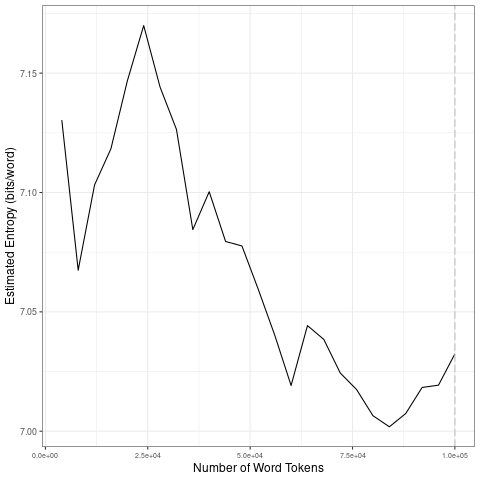

The file beside this chart, header and first rows:
file, entropy.Corpus.Size, entropy.Entropy, sd.Corpus.Size, sd.SD
data/2021_by_en/2021-01-05_tokens_1-gram…, 4000, 7.13, 20000, 0.03015
data/2021_by_en/2021-01-05_tokens_1-gram…, 8000, 7.067, 40000, 0.03406
data/2021_by_en/2021-01-05_tokens_1-gram…, 12000, 7.103, 60000, 0.02565
data/2021_by_en/2021-01-05_tokens_1-gram…, 16000, 7.118, 80000, 0.01536
data/2021_by_en/2021-01-05_tokens_1-gram…, 20000, 7.147, 1e+05, 0.01182
data/2021_by_en/2021-01-05_tokens_1-gram…, 24000, 7.17, 20000, 0.03015
data/2021_by_en/2021-01-05_tokens_1-gram…, 28000, 7.144, 40000, 0.03406
data/2021_by_en/2021-01-05_tokens_1-gram…, 32000, 7.126, 60000, 0.02565
data/2021_by_en/2021-01-05_tokens_1-gram…, 36000, 7.084, 80000, 0.01536
data/2021_by_en/2021-01-05_tokens_1-gram…, 40000, 7.1, 1e+05, 0.01182
data/2021_by_en/2021-01-05_tokens_1-gram…, 44000, 7.079, 20000, 0.03015
data/2021_by_en/2021-01-05_tokens_1-gram…, 48000, 7.078, 40000, 0.03406
data/2021_by_en/2021-01-05_tokens_1-gram…, 52000, 7.059, 60000, 0.02565
data/2021_by_en/2021-01-05_tokens_1-gram…, 56000, 7.04, 80000, 0.01536
data/2021_by_en/2021-01-05_tokens_1-gram…, 60000, 7.019, 1e+05, 0.01182
data/2021_by_en/2021-01-05_tokens_1-gram…, 64000, 7.044, 20000, 0.03015
data/2021_by_en/2021-01-05_tokens_1-gram…, 68000, 7.038, 40000, 0.03406
data/2021_by_en/2021-01-05_tokens_1-gram…, 72000, 7.024, 60000, 0.02565
data/2021_by_en/2021-01-05_tokens_1-gram…, 76000, 7.017, 80000, 0.01536
data/2021_by_en/2021-01-05_tokens_1-gram…, 80000, 7.006, 1e+05, 0.01182
data/2021_by_en/2021-01-05_tokens_1-gram…, 84000, 7.002, 20000, 0.03015
data/2021_by_en/2021-01-05_tokens_1-gram…, 88000, 7.007, 40000, 0.03406
data/2021_by_en/2021-01-05_tokens_1-gram…, 92000, 7.018, 60000, 0.02565
data/2021_by_en/2021-01-05_tokens_1-gram…, 96000, 7.019, 80000, 0.01536
data/2021_by_en/2021-01-05_tokens_1-gram…, 1e+05, 7.032, 1e+05, 0.01182
